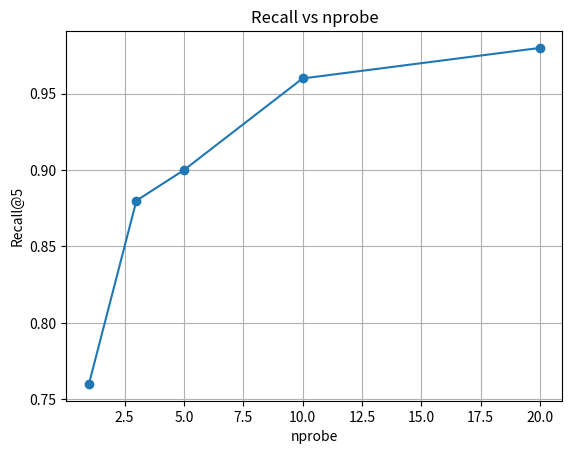
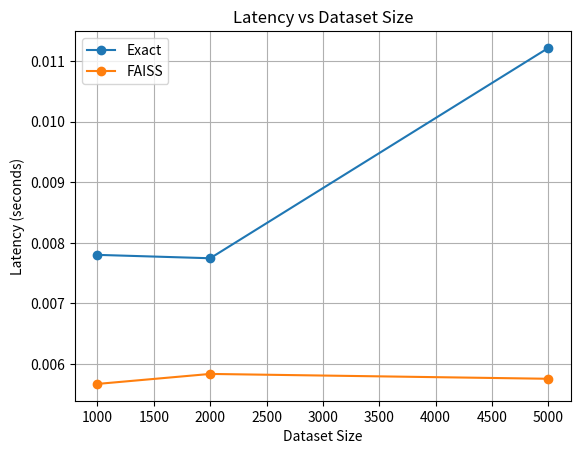
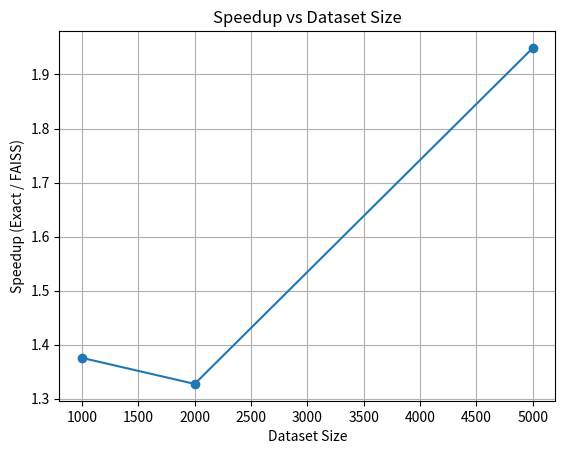
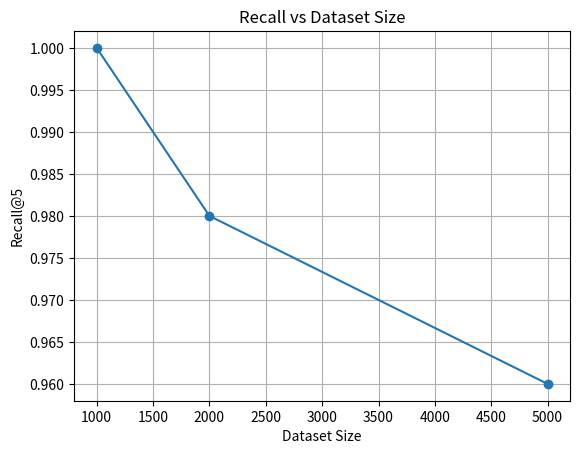

The matplotlib source for these figures, in order:
import matplotlib.pyplot as plt

# -----------------------------
# DATA από τα experiments σου
# -----------------------------

# nprobe tuning
nprobe = [1, 3, 5, 10, 20]
recall = [0.76, 0.88, 0.90, 0.96, 0.98]
latency_nprobe = [0.004556, 0.004470, 0.004743, 0.004523, 0.004527]

# scaling experiment
sizes = [1000, 2000, 5000]
exact_latency = [0.007801, 0.007745, 0.011218]
faiss_latency = [0.005670, 0.005835, 0.005755]
speedup = [1.3757, 1.3275, 1.9491]
recall_scaling = [1.00, 0.98, 0.96]

# -----------------------------
# Plot 1: Recall vs nprobe
# -----------------------------
plt.figure()
plt.plot(nprobe, recall, marker='o')
plt.xlabel("nprobe")
plt.ylabel("Recall@5")
plt.title("Recall vs nprobe")
plt.grid()
plt.show()

# -----------------------------
# Plot 2: Latency vs Dataset Size
# -----------------------------
plt.figure()
plt.plot(sizes, exact_latency, marker='o', label="Exact")
plt.plot(sizes, faiss_latency, marker='o', label="FAISS")
plt.xlabel("Dataset Size")
plt.ylabel("Latency (seconds)")
plt.title("Latency vs Dataset Size")
plt.legend()
plt.grid()
plt.show()

# -----------------------------
# Plot 3: Speedup vs Dataset Size
# -----------------------------
plt.figure()
plt.plot(sizes, speedup, marker='o')
plt.xlabel("Dataset Size")
plt.ylabel("Speedup (Exact / FAISS)")
plt.title("Speedup vs Dataset Size")
plt.grid()
plt.show()

# -----------------------------
# Plot 4: Recall vs Dataset Size
# -----------------------------
plt.figure()
plt.plot(sizes, recall_scaling, marker='o')
plt.xlabel("Dataset Size")
plt.ylabel("Recall@5")
plt.title("Recall vs Dataset Size")
plt.grid()
plt.show()
